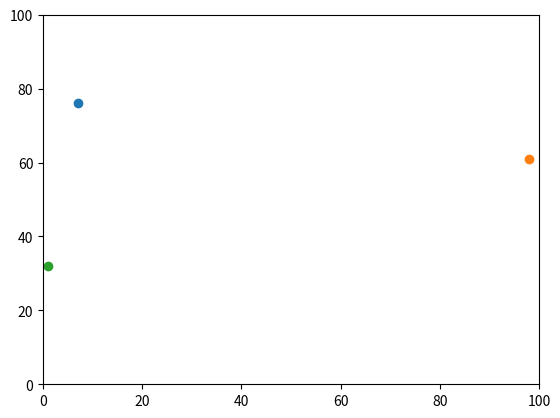

Reproduce this figure in Python.
# -*- coding: utf-8 -*-
"""
Created on Tue Feb  2 16:35:15 2021

 

@author: Stephen
"""

import random
import operator 
import matplotlib.pyplot
import time

#Adding seeds means you can get the same 'randomness' each time making debugging easier
#The seed can be linked to clock time, so you can debug easier with the whole log
seed = 6
random.seed(seed)

# Start timer
# Used to optimise the code
    # But you should really remove print stuff because that can take awhile
start_time = time.process_time()
 

def distance_between(agents_row_a, agents_row_b):
     return (((agents_row_a[0] - agents_row_b[0])**2) + ((agents_row_a[1] - agents_row_b[1])**2))**0.5

 

num_of_agents = 3
number_of_iterations = 3
agents = []


# Make the agents
for i in range(num_of_agents):
        agents.append([random.randint(0,100),random.randint(0,100)])
        
print (agents)

# Move the agents
for j in range(number_of_iterations):
    for i in range(num_of_agents):
        if random.random() < 0.5:
            agents[i][0] = (agents[i][0] + 1) % 100
        else:
            agents[i][0] = (agents[i][0] - 1) % 100

 

        if random.random() < 0.5:
            agents[i][1] = (agents[i][1] + 1) % 100
        else:
            agents[i][1] = (agents[i][1] - 1) % 100
            
    print ("agents", agents)

# Using matplot to create a plot
matplotlib.pyplot.ylim(0, 100)
matplotlib.pyplot.xlim(0, 100)
for i in range(num_of_agents):
    matplotlib.pyplot.scatter(agents[i][1],agents[i][0])
matplotlib.pyplot.show() 

# Below is my orginal attempt
# It illustrates the big difference in where the print is placed
# If placed at the end you get a 0
#If placed with an indent it gives out a number with each agent, which is what I want

# for agents_row_a in agents:
#     for agents_row_b in agents:
#         distance = distance_between(agents_row_a, agents_row_b)
#         print(distance)
#         print(agents_row_a)
#         print(agents_row_b)
# print(distance)


# Important to note with the below is that you can reuse the same i/j etc
# In this case, we didn't reuse j because it makes it more clear because it is refering to something else
# for i in range(num_of_agents):
#     for k in range(i):
#             distance = distance_between(agents[i], agents[k])
#             print(distance)
#             print(i, agents[i])
#             print(k, agents[k])

# Using the if below leads to only the distances being shown once
    # Removing the duplicates like distance between a and b + b and a
# Also, of interest is the how it takes longer to compute this than just putting all the distane values
for i in range(num_of_agents):
    for k in range(num_of_agents):
        if (i < k):
            distance = distance_between(agents[i], agents[k])
            print("distance", distance)
            print(i, agents[i])
            print(k, agents[k])

# Important to note where the print indentation is

end_time = time.process_time()

print("total time", end_time - start_time)